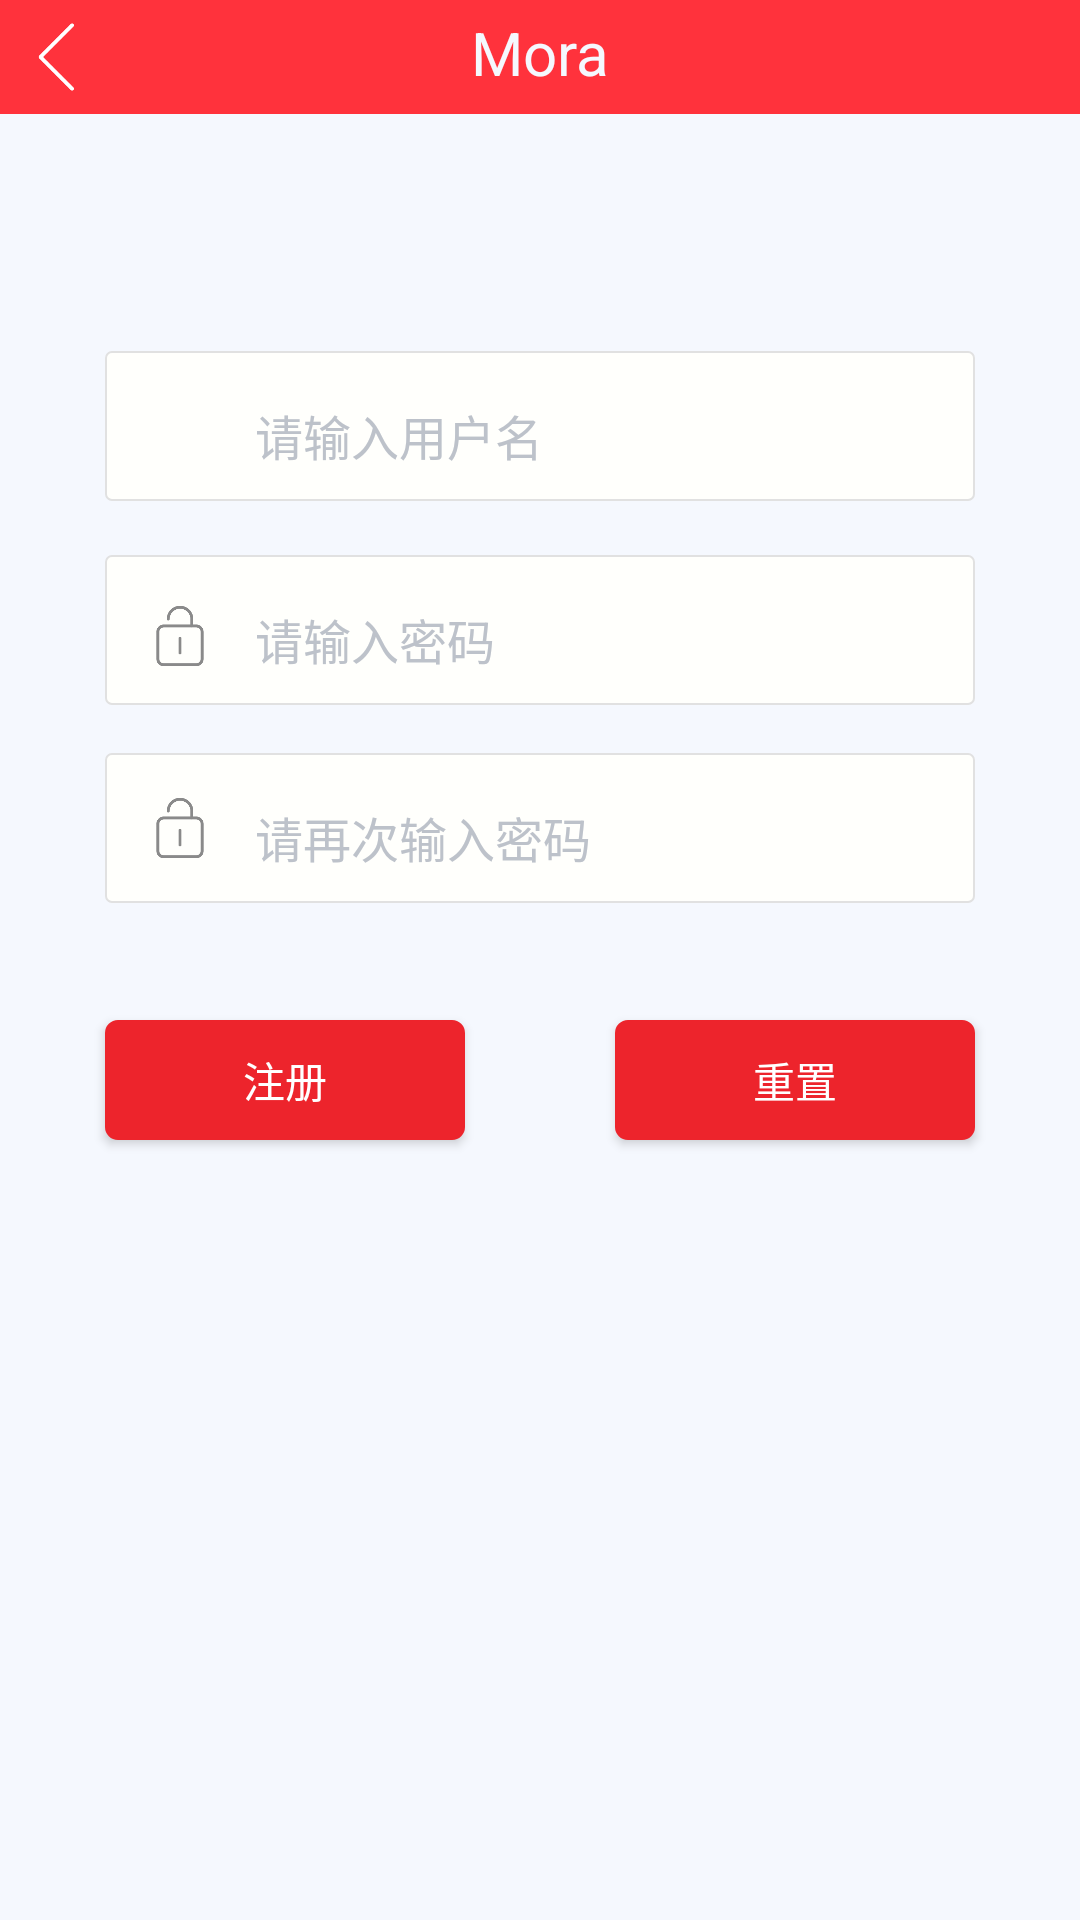

Here is an Android app screen rendered from its layout file. Give the layout XML and the strings, colors and styles it references.
<!-- AndroidManifest.xml: application theme AppTheme -->
<!-- res/layout/activity_register.xml -->
<?xml version="1.0" encoding="utf-8"?>
<RelativeLayout xmlns:android="http://schemas.android.com/apk/res/android"
    xmlns:app="http://schemas.android.com/apk/res-auto"
    xmlns:tools="http://schemas.android.com/tools"
    android:layout_width="match_parent"
    android:layout_height="match_parent"
    tools:context="com.example.mora.myproject.RegisterActivity">
    <include layout="@layout/title_2" />

    <TextView
        android:id="@+id/add_user"
        android:layout_width="290dp"
        android:layout_height="50dp"
        android:layout_marginTop="117dp"
        android:background="@drawable/textview"
        android:layout_alignParentTop="true"
        android:layout_centerHorizontal="true" />
    <TextView
        android:id="@+id/user_password"
        android:layout_width="290dp"
        android:layout_height="50dp"
        android:background="@drawable/textview"
        android:layout_marginTop="18dp"
        android:layout_below="@+id/add_user"
        android:layout_alignLeft="@+id/add_user"
        android:layout_alignStart="@+id/add_user" />

    <TextView
        android:id="@+id/password_again"
        android:layout_width="290dp"
        android:layout_height="50dp"
        android:background="@drawable/textview"
        android:layout_below="@+id/user_password"
        android:layout_alignLeft="@+id/user_password"
        android:layout_alignStart="@+id/user_password"
        android:layout_marginTop="16dp" />
    <ImageView
        android:id="@+id/username"
        android:layout_width="24dp"
        android:layout_height="24dp"
        app:srcCompat="@mipmap/username"
        android:layout_above="@+id/user_password"
        android:layout_marginBottom="11dp"
        android:layout_alignLeft="@id/add_user"
        android:layout_marginLeft="13dp"/>
    <ImageView
        android:id="@+id/password_image"
        android:layout_width="24dp"
        android:layout_height="24dp"
        app:srcCompat="@mipmap/pwd"
        android:layout_above="@+id/password_again"
        android:layout_marginBottom="11dp"
        android:layout_alignLeft="@id/add_user"
        android:layout_marginLeft="13dp"/>
    <ImageView
        android:id="@+id/again_image"
        android:layout_width="24dp"
        android:layout_height="24dp"
        app:srcCompat="@mipmap/pwd"
        android:layout_below="@+id/user_password"
        android:layout_marginTop="29dp"
        android:layout_alignLeft="@id/add_user"
        android:layout_marginLeft="13dp"/>

    <android.support.design.widget.TextInputLayout
        android:id="@+id/textInputEmail"
        android:layout_width="240dp"
        android:layout_height="50dp"
        android:layout_alignRight="@+id/add_user"
        android:layout_alignTop="@+id/add_user"
        android:textColorHint="@color/hui">

        <EditText
            android:id="@+id/username_text"
            android:layout_width="match_parent"
            android:layout_height="37dp"
            android:background="@null"
            android:hint="请输入用户名"
            android:inputType="textEmailAddress"
            android:textColor="@color/black"
            android:textSize="16dp" />


    </android.support.design.widget.TextInputLayout>

    <android.support.design.widget.TextInputLayout
        android:layout_width="240dp"
        android:layout_height="50dp"
        android:layout_alignRight="@+id/user_password"
        android:layout_alignTop="@+id/user_password"
        android:textColorHint="@color/hui">

        <EditText
            android:id="@+id/password_text"
            android:layout_width="match_parent"
            android:layout_height="37dp"
            android:background="@null"
            android:hint="请输入密码"
            android:inputType="textEmailAddress"
            android:textColor="@color/black"
            android:textSize="16dp" />
    </android.support.design.widget.TextInputLayout>

    <android.support.design.widget.TextInputLayout
        android:layout_width="240dp"
        android:layout_height="50dp"
        android:layout_alignRight="@+id/password_again"
        android:layout_alignTop="@+id/password_again"
        android:textColorHint="@color/hui">

        <EditText
            android:id="@+id/again_text"
            android:layout_width="match_parent"
            android:layout_height="37dp"
            android:background="@null"
            android:hint="请再次输入密码"
            android:inputType="textEmailAddress"
            android:textColor="@color/black"
            android:textSize="16dp" />
    </android.support.design.widget.TextInputLayout>

    <Button
        android:id="@+id/login"
        android:layout_width="120dp"
        android:layout_height="40dp"
        android:background="@drawable/button_1"
        android:text="注册"
        android:layout_alignTop="@+id/reset"
        android:layout_alignLeft="@+id/password_again"
        android:layout_alignStart="@+id/password_again" />

    <Button
        android:id="@+id/reset"
        android:layout_width="120dp"
        android:layout_height="40dp"
        android:background="@drawable/button_1"
        android:text="重置"
        android:layout_below="@+id/password_again"
        android:layout_alignRight="@+id/password_again"
        android:layout_alignEnd="@+id/password_again"
        android:layout_marginTop="39dp" />
</RelativeLayout>
<!-- res/layout/title_2.xml (included above) -->
<?xml version="1.0" encoding="utf-8"?>
<RelativeLayout xmlns:android="http://schemas.android.com/apk/res/android"
    android:orientation="vertical"
    android:background="@color/background"
    android:layout_width="match_parent"
    android:layout_height="match_parent">

    <android.support.v7.widget.Toolbar
        android:id="@+id/toolbar"
        android:layout_width="match_parent"
        android:layout_height="38dp"
        android:background="#FF323C"
        android:minHeight="?attr/actionBarSize"
        android:theme="?attr/actionBarTheme" />
    <TextView
        android:id="@+id/textView"
        android:layout_width="wrap_content"
        android:layout_height="wrap_content"
        android:textColor="@color/background"
        android:layout_marginBottom="7dp"
        android:textSize="20dp"
        android:text="Mora"
        android:layout_alignBottom="@+id/toolbar"
        android:layout_centerHorizontal="true" />

    <Button
        android:id="@+id/Back"
        android:layout_width="24dp"
        android:layout_height="24dp"
        android:background="@mipmap/back"
        android:layout_alignParentTop="true"
        android:layout_marginTop="7dp"
        android:layout_alignParentLeft="true"
        android:layout_marginLeft="7dp"
        android:layout_alignParentStart="true"
        />


</RelativeLayout>
<!-- resources referenced by this layout -->
<resources>
  <color name="background">#F5F8FE</color>
  <color name="black">#000000</color>
  <color name="hui">#BDC2CA</color>
  <!-- drawable button_1 (drawable) -->
  <layer-list xmlns:android="http://schemas.android.com/apk/res/android">
      <item>
          <shape>
              <stroke android:width="0.5dp" android:color="@color/red" />
              <solid android:color="@color/red" />
              <corners android:radius="4dp" />
          </shape>
      </item>
  </layer-list>
  <!-- drawable textview (drawable) -->
  <?xml version="1.0" encoding="utf-8"?>
  <layer-list xmlns:android="http://schemas.android.com/apk/res/android">
      <item>
          <shape>
              <stroke android:width="0.5dp" android:color="#e1e1e1" />
              <solid android:color="#fffffc" />
              <corners android:radius="2dp" />
          </shape>
      </item>
  </layer-list>
  <!-- mipmap back: png bitmap (mipmap-xhdpi, 2651 bytes) -->
  <!-- mipmap pwd: png bitmap (mipmap-xhdpi, 4333 bytes) -->
  <style name="AppTheme" parent="AppTheme.Base">
          
          <item name="colorPrimary">@color/red</item>
          <item name="colorPrimaryDark">@color/red</item>
          <item name="colorAccent">@color/colorAccent</item>
      </style>
  <color name="red"> #ED242C</color>
  <style name="AppTheme.Base" parent="Theme.AppCompat">
          <item name="windowActionBar">false</item>
          <item name="android:windowNoTitle">true</item>
          <item name="windowNoTitle">true</item>
      </style>
  <color name="colorAccent">#74BEB7</color>
</resources>
